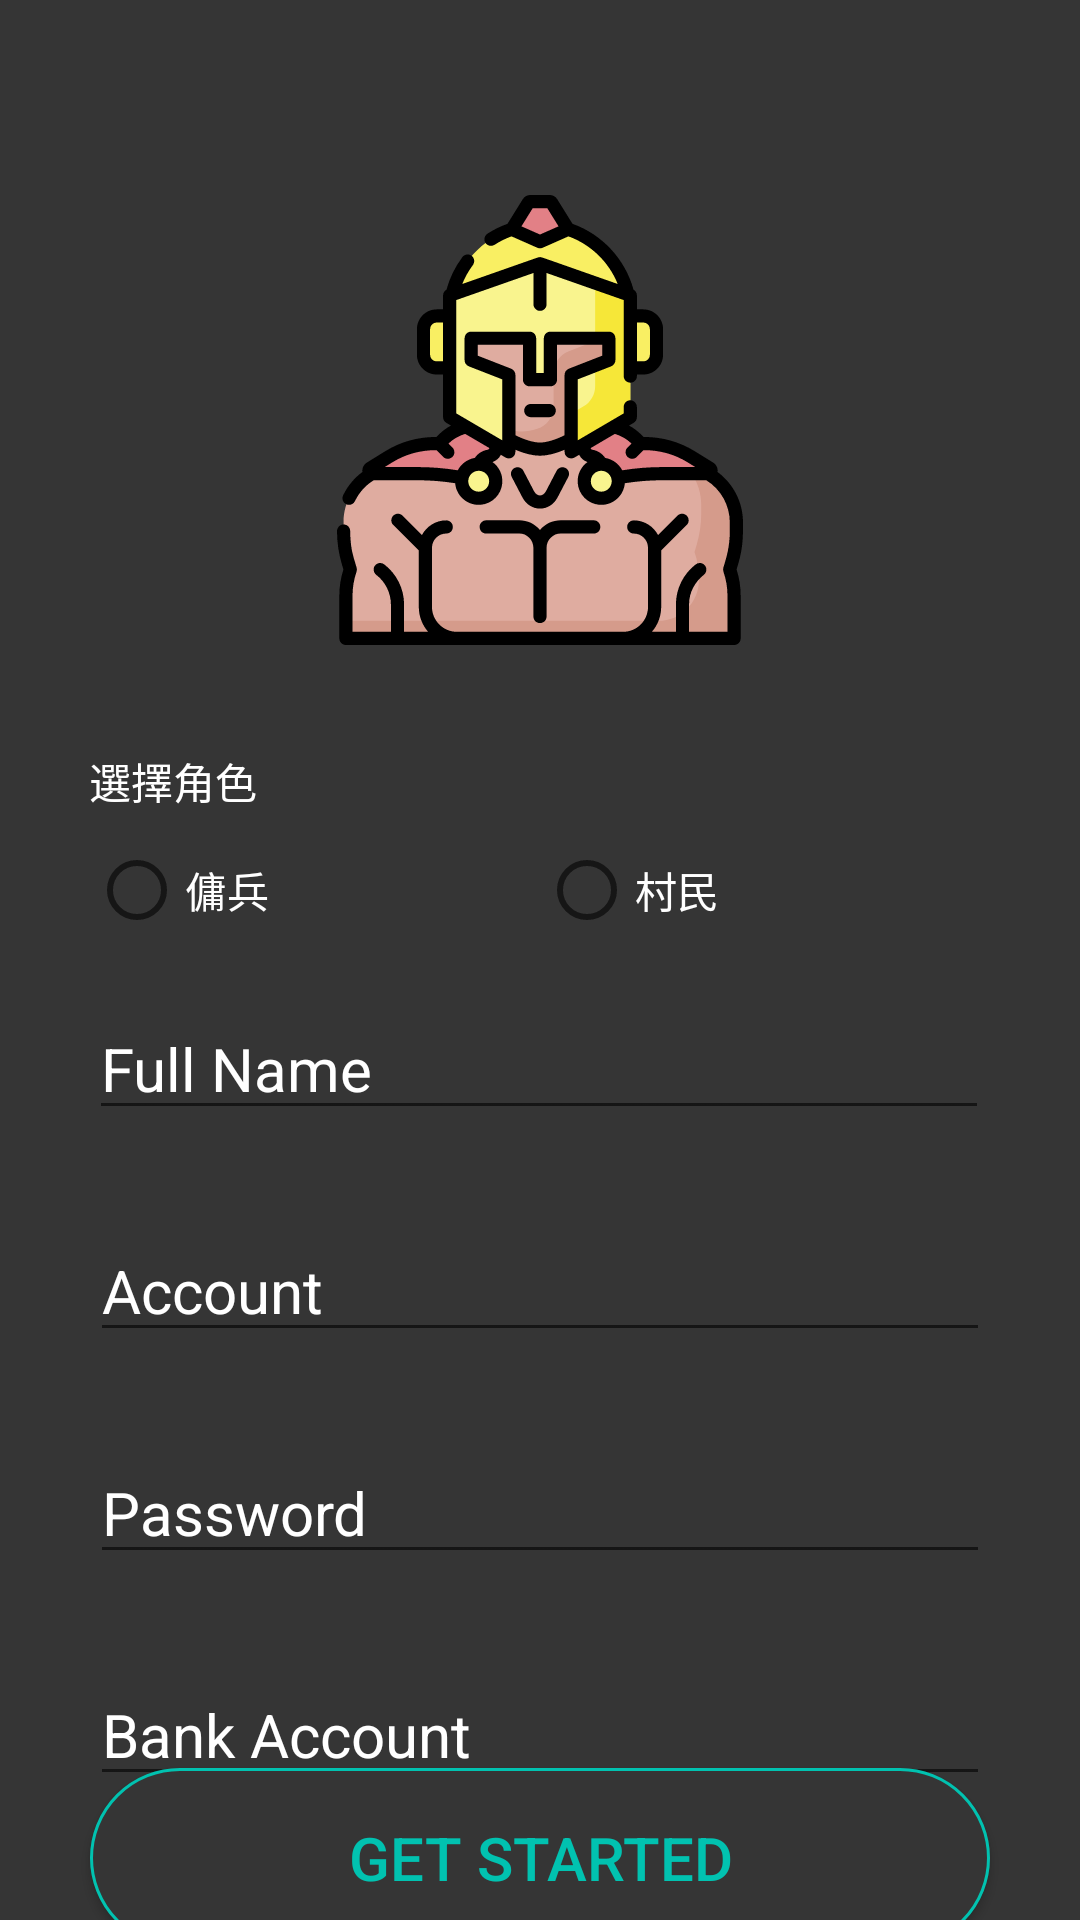

Layout XML and referenced resources for this Android screen:
<!-- AndroidManifest.xml: application theme AppTheme -->
<!-- res/layout/activity_sign_up.xml -->
<?xml version="1.0" encoding="utf-8"?>
<androidx.constraintlayout.widget.ConstraintLayout xmlns:android="http://schemas.android.com/apk/res/android"
    xmlns:app="http://schemas.android.com/apk/res-auto"
    xmlns:tools="http://schemas.android.com/tools"
    android:layout_width="match_parent"
    android:layout_height="match_parent"
    tools:context=".signUp.SignUpActivity"
    android:background="@color/mainBackground">


    <ImageView
        android:id="@+id/image"
        android:layout_width="150dp"
        android:layout_height="180dp"
        android:layout_marginTop="50dp"
        android:src="@drawable/ic_welcome_img"

        app:layout_constraintEnd_toEndOf="parent"
        app:layout_constraintStart_toStartOf="parent"
        app:layout_constraintTop_toTopOf="parent" />

    <TextView
        android:id="@+id/tv_role"
        android:layout_width="200dp"
        android:layout_height="wrap_content"
        android:textColor="@color/white"
        android:text="選擇角色"
        app:layout_constraintStart_toStartOf="@id/radioGroup"
        app:layout_constraintTop_toTopOf="parent"
        android:layout_marginTop="250dp"/>

    <RadioGroup android:id="@+id/radioGroup"
        android:layout_width="320dp"
        android:layout_height="wrap_content"
        android:orientation="horizontal"

        android:layout_marginTop="10dp"
        app:layout_constraintTop_toBottomOf="@id/tv_role"
        app:layout_constraintStart_toStartOf="@+id/et_name"

        >

    <RadioButton android:id="@+id/rb_soldier"
        android:layout_width="150dp"
        android:layout_height="wrap_content"
        android:text="傭兵"
        android:textColor="@color/white"
        />
    <RadioButton android:id="@+id/rb_normal"
        android:layout_width="150dp"
        android:layout_height="wrap_content"
        android:text="村民"
        android:textColor="@color/white"/>
    </RadioGroup>





    <EditText
        android:id="@+id/et_name"
        android:layout_width="300dp"
        android:layout_height="wrap_content"

        android:hint="Full Name"
        android:textColor="#FFFFFF"
        android:textColorHint="#ffffff"
        android:textSize="20dp"

        android:layout_marginTop="20dp"
        app:layout_constraintEnd_toEndOf="parent"
        app:layout_constraintHorizontal_bias="0.495"
        app:layout_constraintStart_toStartOf="parent"
        app:layout_constraintTop_toBottomOf="@+id/radioGroup" />

    <EditText
        android:id="@+id/et_account"
        android:layout_width="300dp"
        android:layout_height="wrap_content"
        android:hint="Account"
        android:textColor="#FFFFFF"
        android:textColorHint="#ffffff"
        android:textSize="20dp"


        android:layout_marginTop="30dp"
        app:layout_constraintEnd_toEndOf="parent"
        app:layout_constraintStart_toStartOf="parent"
        app:layout_constraintTop_toBottomOf="@+id/et_name" />
    <EditText
        android:id="@+id/et_password"
        android:layout_width="300dp"
        android:layout_height="wrap_content"
        android:hint="Password"
        android:textColor="#FFFFFF"
        android:textColorHint="#ffffff"
        android:textSize="20dp"


        android:layout_marginTop="30dp"
        app:layout_constraintEnd_toEndOf="parent"
        app:layout_constraintStart_toStartOf="parent"
        app:layout_constraintTop_toBottomOf="@+id/et_account" />
    <EditText
        android:id="@+id/et_bank_account"
        android:layout_width="300dp"
        android:layout_height="wrap_content"
        android:hint="Bank Account"
        android:textColor="#FFFFFF"
        android:textColorHint="#ffffff"
        android:textSize="20dp"


        android:layout_marginTop="30dp"
        app:layout_constraintEnd_toEndOf="parent"
        app:layout_constraintStart_toStartOf="parent"
        app:layout_constraintTop_toBottomOf="@+id/et_password" />

    <Button
        android:id="@+id/btn_get_started"
        android:layout_width="300dp"
        android:layout_height="60dp"
        android:background="@drawable/shape_button"
        android:textColor="@color/buttonText"
        android:text="Get started"
        android:textSize="20dp"

        app:layout_constraintStart_toStartOf="parent"
        app:layout_constraintTop_toBottomOf="@+id/et_bank_account"
        app:layout_constraintBottom_toBottomOf="parent"
        app:layout_constraintEnd_toEndOf="parent"/>


</androidx.constraintlayout.widget.ConstraintLayout>
<!-- resources referenced by this layout -->
<resources>
  <color name="buttonText">#01C2B0</color>
  <color name="mainBackground">#353535</color>
  <color name="white">#ffffff</color>
  <!-- drawable ic_welcome_img: vector/xml drawable (drawable, 12028 chars, omitted) -->
  <!-- drawable shape_button (drawable) -->
  <?xml version="1.0" encoding="utf-8"?>
  <shape xmlns:android="http://schemas.android.com/apk/res/android">
      <stroke
          android:color="@color/buttonText"
          android:width="1dp"/>
      <solid
          android:color="@color/mainBackground"/>
      <corners
          android:radius="30dp"/>
  
  </shape>
  <style name="AppTheme" parent="Theme.AppCompat.Light.NoActionBar">
          
          <item name="colorPrimary">@color/colorPrimary</item>
          <item name="colorPrimaryDark">@color/mainBackground</item>
          <item name="colorAccent">@color/buttonText</item>
      </style>
  <color name="colorPrimary">#008577</color>
</resources>
